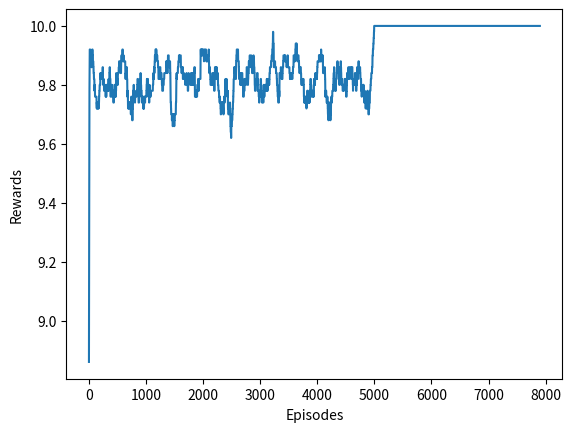

Write Python code to recreate this figure.
import numpy as np
import tqdm
import matplotlib.pyplot as plt

num_actions = 10
class testEnv:
	def __init__(self):
		self.state = np.random.randint(0,10)
		self.steps = 0
	def step(self, action):
		self.steps +=1

		done = False
		if self.steps == 10:
			done = True

		if action == self.state:
			self.state= np.random.randint(0,10)
			return self.state, 1, done, None
		else:
			self.state= np.random.randint(0,10)
			return self.state, -1, done, None

	def reset(self):
		self.state = np.random.randint(0,10)
		self.steps = 0
		return self.state

	def sample(self):
		return np.random.randint(num_actions)


def init_Q(state):
	try:
		x = Q[state]
	except:
		Q[state] = np.zeros(num_actions)

def get_action(state):
	if np.random.random() > eps:
		return np.argmax(Q[state],0)
	else:
		return env.sample()

def update_policy(s, a, r, s_n, a_n):
	Q[s][a] = Q[s][a] + alpha * (r + gamma*Q[s_n][a_n] - Q[s][a])
def play_one():
	s = env.reset()
	done = False

	init_Q(s)
	
	a_next = get_action(s)

	rewards = []
	while not done:
		old_s = s
		a = a_next

		s, r, done, info = env.step(a)

		init_Q(s)

		a_next = get_action(s)

		update_policy(old_s, a, r, s, a_next)	
		rewards.append(r)
	return np.sum(rewards)
if __name__ == "__main__":
	env = testEnv()
	Q = {}

	gamma = 0.99
	alpha = 0.01
	eps = 0.01
	rews = []
	for i in tqdm.tqdm(range(8000)):
		rews.append(play_one())
		if i > 5000:
			eps = 0
	avg_100_rewards = [np.mean(rews[i:i+100]) for i in range(len(rews)- 100)]
	plt.xlabel('Episodes')
	plt.ylabel('Rewards')

	plt.plot(avg_100_rewards)

	plt.show()
